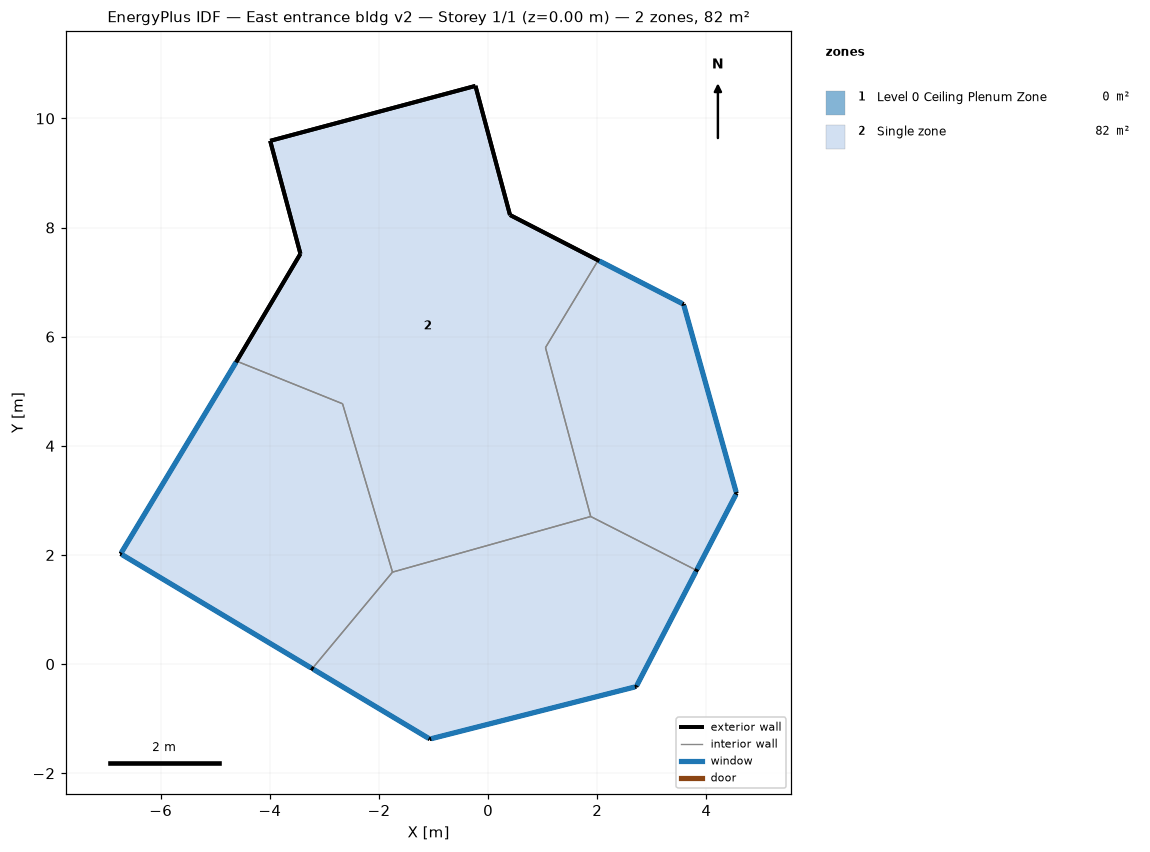
=== STOREY PLAN SPEC (per zone: floor XY polygon, exterior-wall plan segments, windows/doors) ===
zone 1: Level 0 Ceiling Plenum Zone  (0.0 m²)
  exterior wall: (3.58, 6.60) – (2.02, 7.40)  [1.8 m]
  exterior wall: (4.55, 3.13) – (3.58, 6.60)  [3.6 m]
  exterior wall: (3.82, 1.72) – (4.55, 3.13)  [1.6 m]
  exterior wall: (-3.44, 7.52) – (-4.61, 5.55)  [2.3 m]
  exterior wall: (-3.99, 9.59) – (-3.44, 7.52)  [2.1 m]
  exterior wall: (-0.23, 10.60) – (-3.99, 9.59)  [3.9 m]
  exterior wall: (0.40, 8.23) – (-0.23, 10.60)  [2.4 m]
  exterior wall: (2.02, 7.40) – (0.40, 8.23)  [1.8 m]
  exterior wall: (-1.07, -1.37) – (2.71, -0.41)  [3.9 m]
  exterior wall: (-3.22, -0.08) – (-1.07, -1.37)  [2.5 m]
  exterior wall: (2.71, -0.41) – (3.82, 1.72)  [2.4 m]
  exterior wall: (-4.61, 5.55) – (-6.73, 2.02)  [4.1 m]
  exterior wall: (-6.73, 2.02) – (-3.22, -0.08)  [4.1 m]
zone 2: Single zone  (82.2 m²)
  floor: (2.02, 7.40) (3.58, 6.60) (4.55, 3.13) (3.82, 1.72) (1.88, 2.70) (1.05, 5.80)
  floor: (-0.23, 10.60) (0.40, 8.23) (2.02, 7.40) (1.05, 5.80) (1.88, 2.70) (-1.75, 1.69) (-2.67, 4.77) (-4.61, 5.55) (-3.44, 7.52) (-3.99, 9.59)
  floor: (1.88, 2.70) (3.82, 1.72) (2.71, -0.41) (-1.07, -1.37) (-3.22, -0.08) (-1.75, 1.69)
  floor: (-4.61, 5.55) (-2.67, 4.77) (-1.75, 1.69) (-3.22, -0.08) (-6.73, 2.02)
  exterior wall: (3.58, 6.60) – (2.02, 7.40)  [1.8 m]
    window: (3.56, 6.61) – (2.04, 7.39)  [0.8 m²]
  exterior wall: (4.55, 3.13) – (3.58, 6.60)  [3.6 m]
    window: (4.54, 3.15) – (3.59, 6.57)  [1.7 m²]
  exterior wall: (3.82, 1.72) – (4.55, 3.13)  [1.6 m]
    window: (3.83, 1.74) – (4.54, 3.11)  [0.8 m²]
  exterior wall: (-3.44, 7.52) – (-4.61, 5.55)  [2.3 m]
  exterior wall: (-3.99, 9.59) – (-3.44, 7.52)  [2.1 m]
  exterior wall: (-0.23, 10.60) – (-3.99, 9.59)  [3.9 m]
  exterior wall: (0.40, 8.23) – (-0.23, 10.60)  [2.4 m]
  exterior wall: (2.02, 7.40) – (0.40, 8.23)  [1.8 m]
  exterior wall: (-1.07, -1.37) – (2.71, -0.41)  [3.9 m]
    window: (-1.04, -1.37) – (2.69, -0.42)  [4.4 m²]
  exterior wall: (-3.22, -0.08) – (-1.07, -1.37)  [2.5 m]
    window: (-3.20, -0.10) – (-1.09, -1.36)  [2.9 m²]
  exterior wall: (2.71, -0.41) – (3.82, 1.72)  [2.4 m]
    window: (2.73, -0.39) – (3.81, 1.70)  [2.7 m²]
  exterior wall: (-4.61, 5.55) – (-6.73, 2.02)  [4.1 m]
    window: (-4.62, 5.53) – (-6.72, 2.04)  [2.5 m²]
  exterior wall: (-6.73, 2.02) – (-3.22, -0.08)  [4.1 m]
    window: (-6.71, 2.01) – (-3.24, -0.07)  [2.5 m²]
  interior walls: 14

=== DERIVED (storey summary) ===
Building: East entrance bldg v2
Storey: 1 of 1  (floor level z = 0.00 m)
Storey gross floor area: 82.2 m²
Zones on this storey: 2
  - Level 0 Ceiling Plenum Zone: floor 0.0 m²; exterior wall 36.6 m (22.3 m²); WWR 0.0%
  - Single zone: floor 82.2 m²; exterior wall 36.6 m (122.6 m²); 8 window(s) 18.4 m²; WWR 15.0%
Zone adjacency: (none detected)